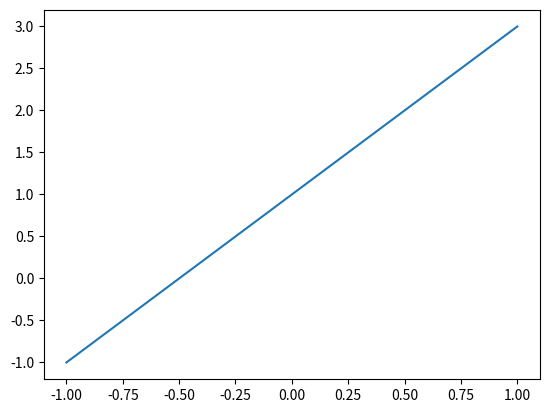
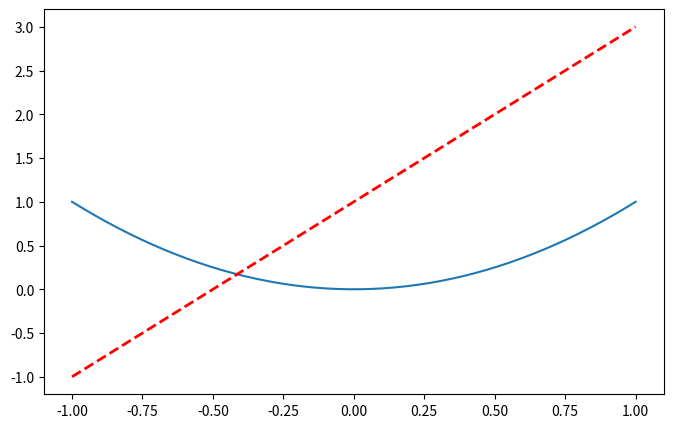

Here is the Python script that generated these plots, in order:
import matplotlib.pyplot as plt
import numpy as np

x=np.linspace(-1,1,50)
y1=2*x+1
y2=x**2

#声明一个窗口后,所有的数据都在这个窗口上展示,除非再声明了另一个窗口
plt.figure()
plt.plot(x,y1)

#这里又声明了一个窗口,所有下面的数据又变成在这个窗口上展示
plt.figure(num=3,figsize=(8,5))             #默认这个figure名称是figure2,这里指定num=3的话,是改名叫figure3
plt.plot(x,y2)
plt.plot(x,y1,color='red',linewidth=2.0,linestyle='--')

plt.show()